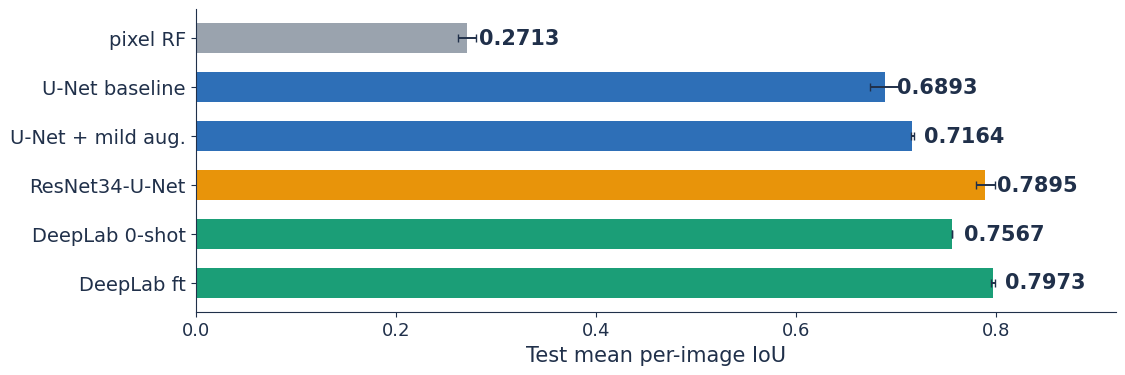

Here is the Python script that generated this plot: (Note: this script raises an exception after producing the figure.)
import matplotlib
matplotlib.use("Agg")
import matplotlib.pyplot as plt
import numpy as np

NAVY = "#1F3A5F"
BLUE = "#2E6FB7"
ORANGE = "#E8940A"
GREEN = "#1B9E77"
GREY = "#9AA3AE"
INK = "#20304A"

plt.rcParams.update({
    "font.family": "DejaVu Sans",
    "font.size": 15,
    "axes.edgecolor": INK,
    "axes.labelcolor": INK,
    "text.color": INK,
    "xtick.color": INK,
    "ytick.color": INK,
})

OUT = "/app/outputs/poster"

# ---- (a) Test mean per-image IoU -------------------------------------------
models = ["pixel RF", "U-Net baseline", "U-Net + mild aug.", "ResNet34-U-Net", "DeepLab 0-shot", "DeepLab ft"]
iou = [0.2713, 0.6893, 0.7164, 0.7895, 0.7567, 0.7973]
std = [0.0091, 0.0146, 0.0015, 0.0094, 0.0, 0.0017]
colors = [GREY, BLUE, BLUE, ORANGE, GREEN, GREEN]

fig, ax = plt.subplots(figsize=(11.5, 4.0), dpi=300)
y = np.arange(len(models))[::-1]
bars = ax.barh(y, iou, xerr=std, height=0.62, color=colors, error_kw=dict(ecolor=INK, lw=1.4, capsize=3))
for yi, v in zip(y, iou):
    ax.text(v + 0.012, yi, f"{v:.4f}", va="center", ha="left", fontsize=15, color=INK, fontweight="bold")
ax.set_yticks(y)
ax.set_yticklabels(models, fontsize=14)
ax.set_xlim(0, 0.92)
ax.set_xlabel("Test mean per-image IoU")
ax.spines[["top", "right"]].set_visible(False)
ax.tick_params(axis="x", labelsize=13)
fig.tight_layout()
fig.savefig(f"{OUT}/poster_iou.png", bbox_inches="tight", facecolor="white")
plt.close(fig)

# ---- (b) Distractor false-positive rate ------------------------------------
conds = ["floor", "mirror", "cast", "detach", "animal", "dark"]
fp_plain = [0.0520, 0.6209, 0.0183, 0.0633, 0.0063, 0.0275]
fp_distr = [0.0025, 0.0714, 0.0143, 0.0485, 0.0049, 0.0220]

x = np.arange(len(conds))
w = 0.38
fig, ax = plt.subplots(figsize=(11.5, 4.0), dpi=300)
ax.bar(x - w / 2, fp_plain, w, label="ResNet34-U-Net", color="#F2B84B", edgecolor=INK, linewidth=0.8)
ax.bar(x + w / 2, fp_distr, w, label="+ distractor training", color="#C95B1B", edgecolor=INK, linewidth=0.8)
ax.set_xticks(x)
ax.set_xticklabels(conds, fontsize=13)
ax.set_ylabel("False-positive rate  FP$_D$")
ax.set_ylim(0, 0.72)
ax.legend(frameon=False, fontsize=14, loc="upper right")
ax.spines[["top", "right"]].set_visible(False)
ax.tick_params(axis="y", labelsize=13)
fig.tight_layout()
fig.savefig(f"{OUT}/poster_fpd.png", bbox_inches="tight", facecolor="white")
plt.close(fig)

print("charts written")
